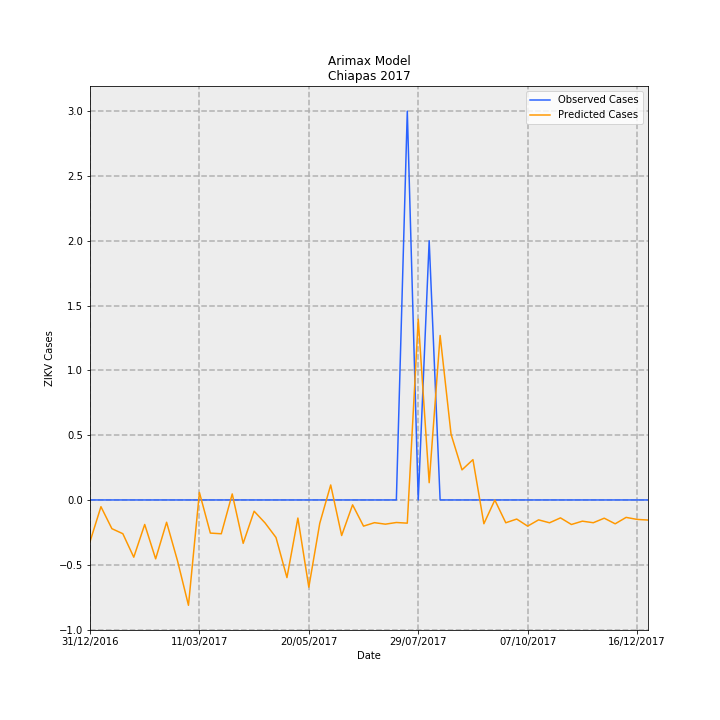

The file beside this chart, header and first rows:
Date, predictions_incidence, observed_incidence, Predicted Cases, Observed Cases, error
31/12/2016, -0.00617, 0.0, -0.3219, 0.0, 0.3219
07/01/2017, -0.0009963, 0.0, -0.05199, 0.0, 0.05199
14/01/2017, -0.004247, 0.0, -0.2216, 0.0, 0.2216
21/01/2017, -0.00499, 0.0, -0.2604, 0.0, 0.2604
28/01/2017, -0.008465, 0.0, -0.4417, 0.0, 0.4417
04/02/2017, -0.003625, 0.0, -0.1891, 0.0, 0.1891
11/02/2017, -0.008709, 0.0, -0.4544, 0.0, 0.4544
18/02/2017, -0.003298, 0.0, -0.1721, 0.0, 0.1721
25/02/2017, -0.009007, 0.0, -0.47, 0.0, 0.47
04/03/2017, -0.01558, 0.0, -0.8127, 0.0, 0.8127
11/03/2017, 0.00111, 0.0, 0.05794, 0.0, -0.05794
18/03/2017, -0.004899, 0.0, -0.2556, 0.0, 0.2556
25/03/2017, -0.005002, 0.0, -0.261, 0.0, 0.261
01/04/2017, 0.0008885, 0.0, 0.04636, 0.0, -0.04636
08/04/2017, -0.006415, 0.0, -0.3347, 0.0, 0.3347
15/04/2017, -0.001664, 0.0, -0.08683, 0.0, 0.08683
22/04/2017, -0.003399, 0.0, -0.1774, 0.0, 0.1774
29/04/2017, -0.005554, 0.0, -0.2898, 0.0, 0.2898
06/05/2017, -0.01148, 0.0, -0.5991, 0.0, 0.5991
13/05/2017, -0.002676, 0.0, -0.1396, 0.0, 0.1396
20/05/2017, -0.0129, 0.0, -0.6732, 0.0, 0.6732
27/05/2017, -0.003451, 0.0, -0.1801, 0.0, 0.1801
03/06/2017, 0.002215, 0.0, 0.1156, 0.0, -0.1156
10/06/2017, -0.00526, 0.0, -0.2745, 0.0, 0.2745
17/06/2017, -0.0007204, 0.0, -0.03759, 0.0, 0.03759
24/06/2017, -0.003872, 0.0, -0.202, 0.0, 0.202
01/07/2017, -0.00336, 0.0, -0.1753, 0.0, 0.1753
08/07/2017, -0.00358, 0.0, -0.1868, 0.0, 0.1868
15/07/2017, -0.003334, 0.0, -0.174, 0.0, 0.174
22/07/2017, -0.003432, 0.05749, -0.1791, 3.0, 3.179
29/07/2017, 0.02673, 0.0, 1.395, 0.0, -1.395
05/08/2017, 0.002551, 0.03833, 0.1331, 2.0, 1.867
12/08/2017, 0.02432, 0.0, 1.269, 0.0, -1.269
19/08/2017, 0.009705, 0.0, 0.5064, 0.0, -0.5064
26/08/2017, 0.004447, 0.0, 0.2321, 0.0, -0.2321
02/09/2017, 0.005962, 0.0, 0.3111, 0.0, -0.3111
09/09/2017, -0.003517, 0.0, -0.1835, 0.0, 0.1835
16/09/2017, -1.4676371240129275e-05, 0.0, -0.0007658, 0.0, 0.0007658
23/09/2017, -0.003374, 0.0, -0.176, 0.0, 0.176
30/09/2017, -0.002826, 0.0, -0.1475, 0.0, 0.1475
07/10/2017, -0.003871, 0.0, -0.202, 0.0, 0.202
14/10/2017, -0.002944, 0.0, -0.1536, 0.0, 0.1536
21/10/2017, -0.003377, 0.0, -0.1762, 0.0, 0.1762
28/10/2017, -0.00265, 0.0, -0.1383, 0.0, 0.1383
04/11/2017, -0.00363, 0.0, -0.1894, 0.0, 0.1894
11/11/2017, -0.003138, 0.0, -0.1637, 0.0, 0.1637
18/11/2017, -0.003368, 0.0, -0.1757, 0.0, 0.1757
25/11/2017, -0.002699, 0.0, -0.1408, 0.0, 0.1408
02/12/2017, -0.003528, 0.0, -0.1841, 0.0, 0.1841
09/12/2017, -0.002579, 0.0, -0.1345, 0.0, 0.1345
16/12/2017, -0.002877, 0.0, -0.1501, 0.0, 0.1501
23/12/2017, -0.00297, 0.0, -0.155, 0.0, 0.155
